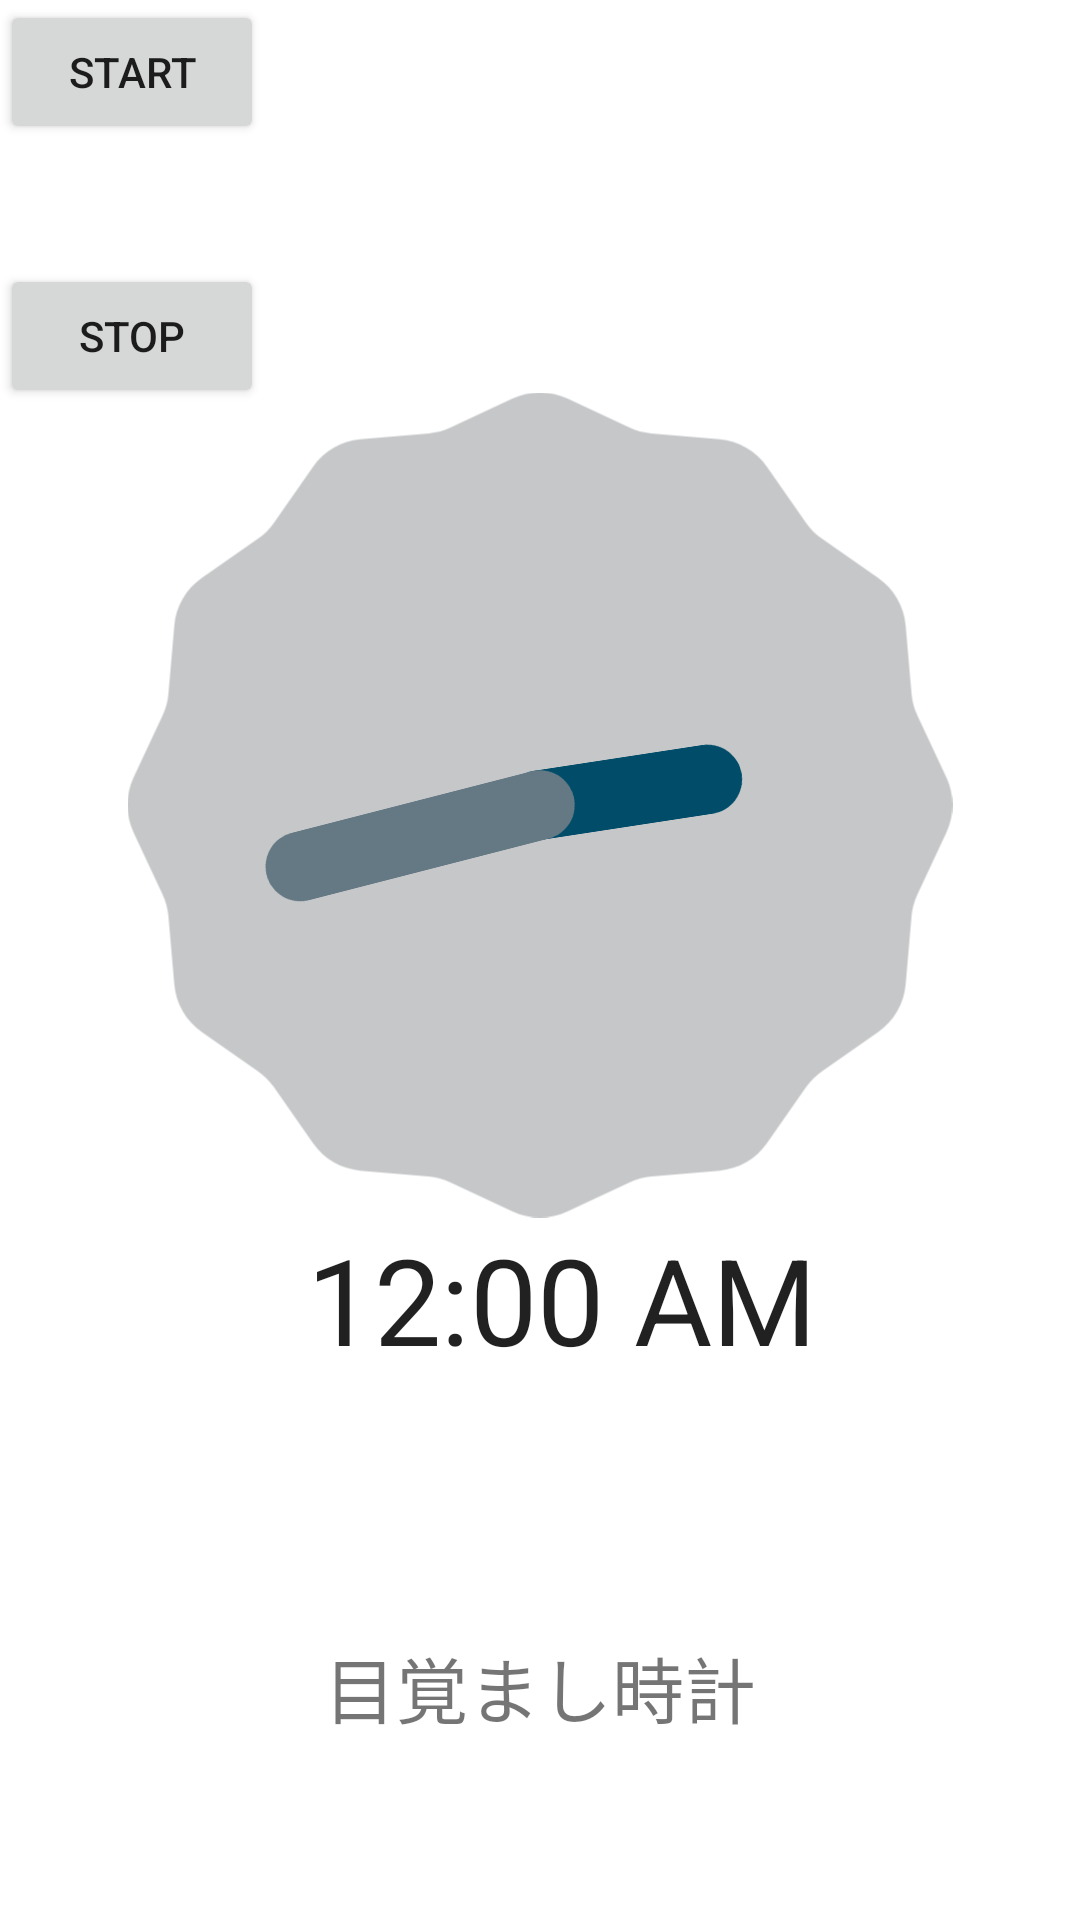

Produce the Android XML layout that renders to this screen, including the resource entries it uses.
<!-- AndroidManifest.xml: application theme AppTheme -->
<!-- res/layout/activity_main.xml -->
<?xml version="1.0" encoding="utf-8"?>
<androidx.constraintlayout.widget.ConstraintLayout xmlns:android="http://schemas.android.com/apk/res/android"
    xmlns:app="http://schemas.android.com/apk/res-auto"
    xmlns:tools="http://schemas.android.com/tools"
    android:layout_width="match_parent"
    android:layout_height="match_parent"
    tools:context=".MainActivity">

    <Button
        android:id="@+id/button"
        android:layout_width="wrap_content"
        android:layout_height="wrap_content"
        android:onClick="onStart"
        android:text="Start"
        tools:layout_editor_absoluteX="36dp"
        tools:layout_editor_absoluteY="32dp" />



    <Button
        android:id="@+id/button2"
        android:layout_width="wrap_content"
        android:layout_height="wrap_content"
        android:layout_marginTop="40dp"
        android:onClick="onStop"
        android:text="Stop"
        app:layout_constraintTop_toBottomOf="@+id/button"
        tools:layout_editor_absoluteX="36dp" />

    <TextView
        android:id="@+id/textView"
        android:layout_width="wrap_content"
        android:layout_height="wrap_content"
        android:text="目覚まし時計"
        android:textSize="24sp"
        app:layout_constraintBottom_toBottomOf="parent"
        app:layout_constraintEnd_toEndOf="parent"
        app:layout_constraintStart_toStartOf="parent"
        app:layout_constraintTop_toTopOf="parent"
        app:layout_constraintVertical_bias="0.9" />

    <AnalogClock
        android:id="@+id/analogClock1"
        android:layout_width="275dp"
        android:layout_height="297dp"
        android:layout_alignParentTop="true"
        android:layout_centerHorizontal="true"
        app:layout_constraintBottom_toBottomOf="parent"
        app:layout_constraintEnd_toEndOf="parent"
        app:layout_constraintStart_toStartOf="parent"
        app:layout_constraintTop_toTopOf="parent"
        app:layout_constraintVertical_bias="0.35" />

    <TextClock
        android:id="@+id/textClock"
        android:layout_width="176dp"
        android:layout_height="57dp"
        android:textSize="40sp"
        app:layout_constraintBottom_toBottomOf="parent"
        app:layout_constraintEnd_toEndOf="parent"
        app:layout_constraintHorizontal_bias="0.557"
        app:layout_constraintStart_toStartOf="parent"
        app:layout_constraintTop_toTopOf="parent"
        app:layout_constraintVertical_bias="0.697" />


</androidx.constraintlayout.widget.ConstraintLayout>
<!-- resources referenced by this layout -->
<resources>

</resources>
